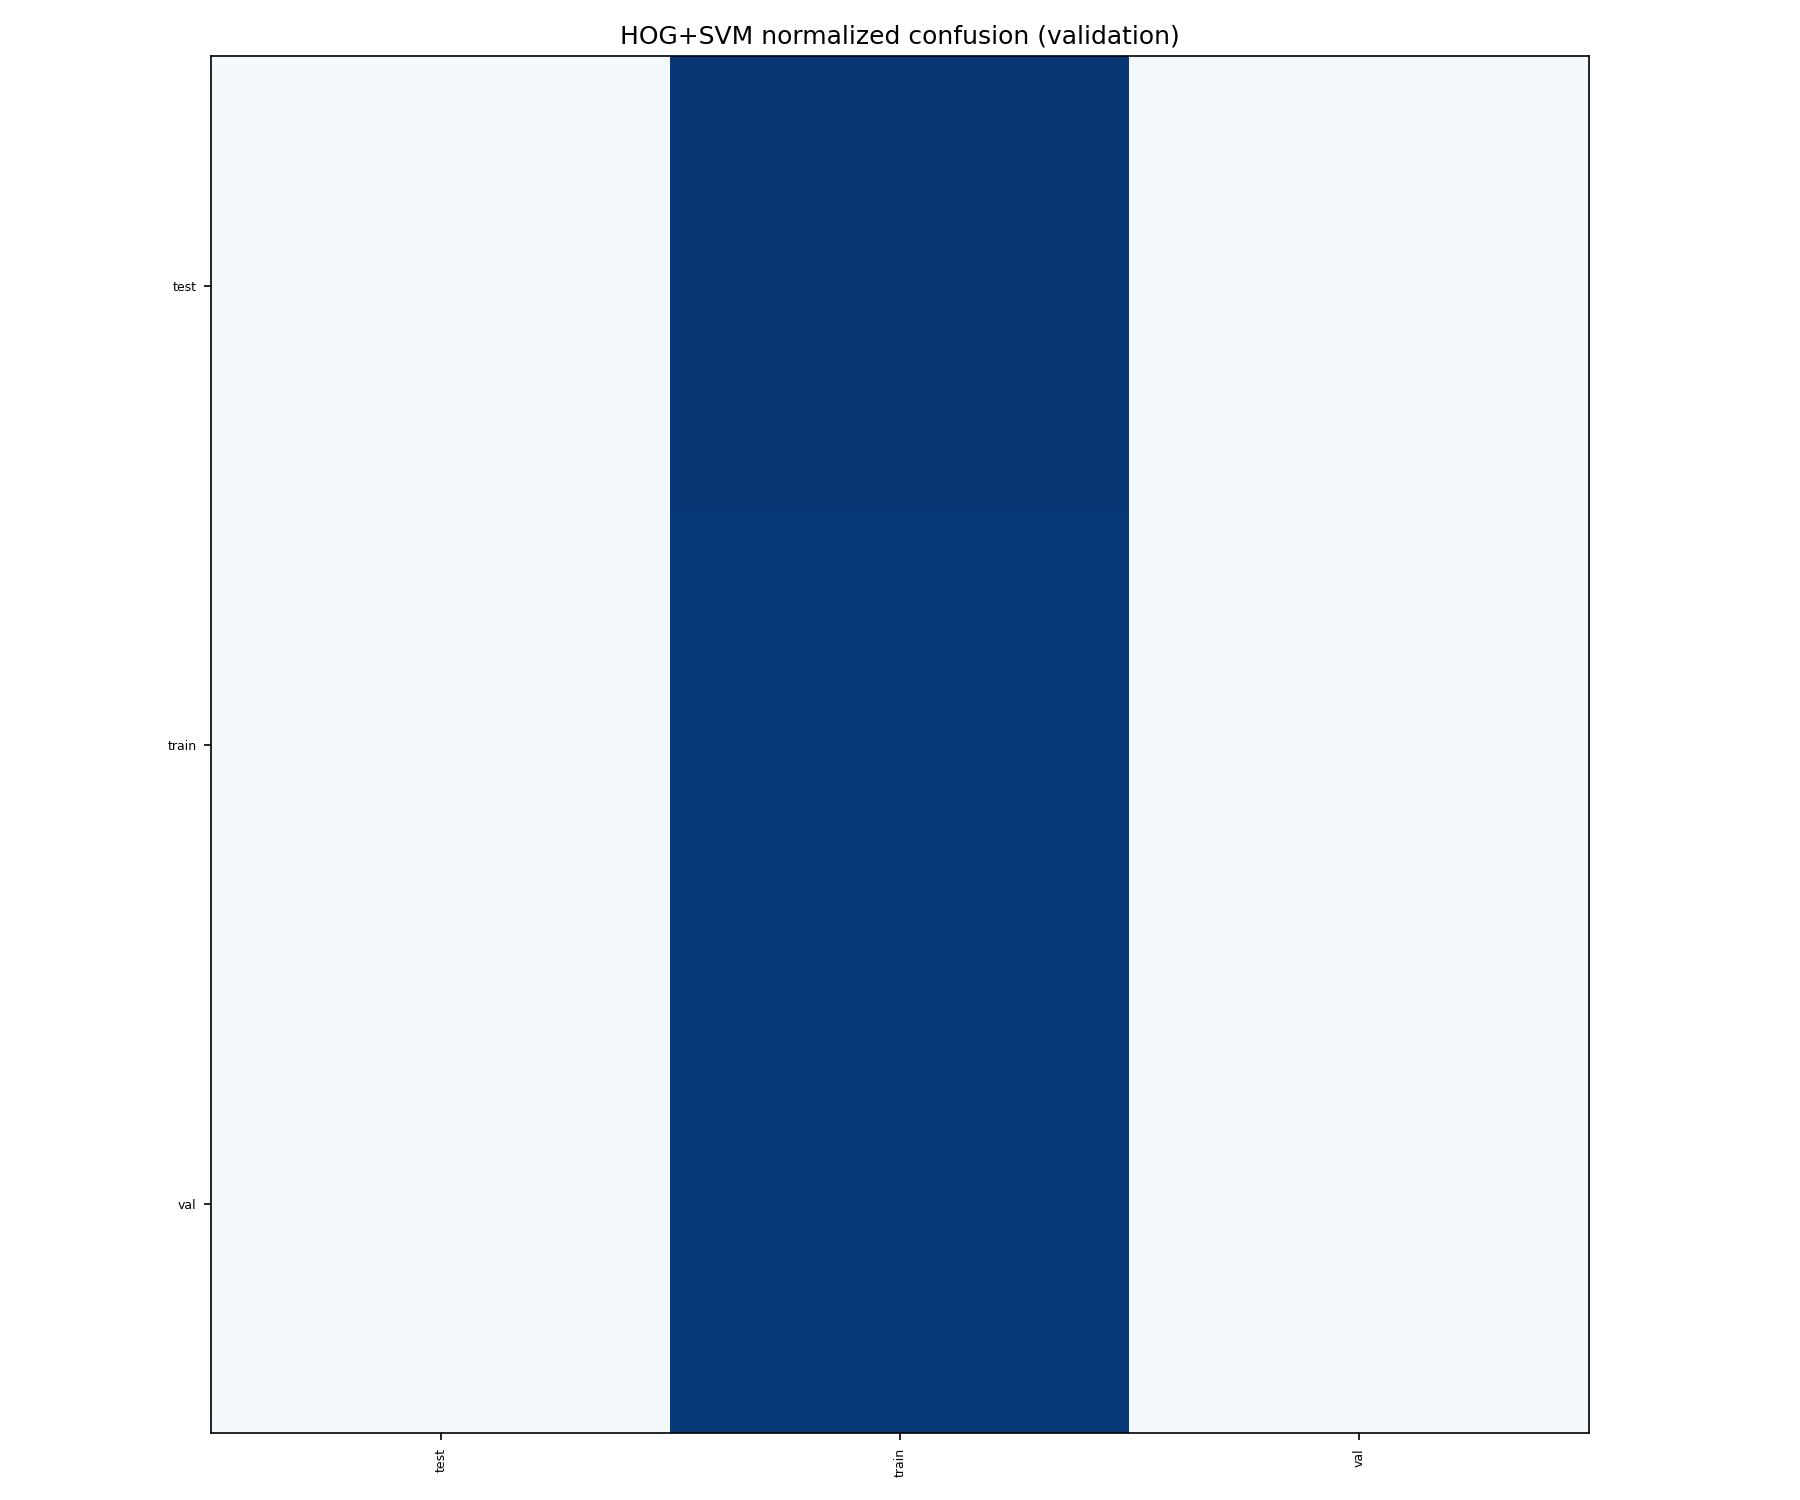

Values plotted in this chart, from the file beside it:
true_idx, true_name, pred_0, pred_1, pred_2
0, test, 0.01378, 0.9705, 0.01575
1, train, 0.02008, 0.9573, 0.02259
2, val, 0.01772, 0.9626, 0.01969
